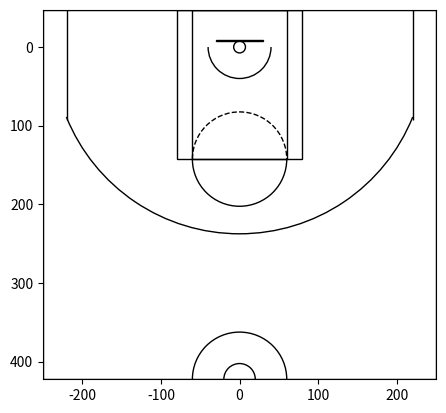

Source code (Python):
import matplotlib.pyplot as plt
from matplotlib.patches import Circle, Rectangle, Arc

def draw_halfcourt(ax=None, color='black', lw=1, outer_lines=False):
    ''''
    Draw a half basketball court in inches.
    '''
    # If an axes object isn't provided to plot onto, just get current one
    if ax is None:
        ax = plt.gca()

    # Create the various parts of an NBA basketball court

    # Create the basketball hoop
    # Diameter of a hoop is 18" so it has a radius of 9", which is a value
    # 7.5 in our coordinate system
    hoop = Circle((0, 0), radius=7.5, linewidth=lw, color=color, fill=False)

    # Create backboard
    backboard = Rectangle((-30, -7.5), 60, -1, linewidth=lw, color=color)

    # The paint
    # Create the outer box 0f the paint, width=16ft, height=19ft
    outer_box = Rectangle((-80, -47.5), 160, 190, linewidth=lw, color=color,
                          fill=False)
    # Create the inner box of the paint, widt=12ft, height=19ft
    inner_box = Rectangle((-60, -47.5), 120, 190, linewidth=lw, color=color,
                          fill=False)

    # Create free throw top arc
    top_free_throw = Arc((0, 142.5), 120, 120, theta1=0, theta2=180,
                         linewidth=lw, color=color, fill=False)
    # Create free throw bottom arc
    bottom_free_throw = Arc((0, 142.5), 120, 120, theta1=180, theta2=0,
                            linewidth=lw, color=color, linestyle='dashed')
    # Restricted Zone, it is an arc with 4ft radius from center of the hoop
    restricted = Arc((0, 0), 80, 80, theta1=0, theta2=180, linewidth=lw,
                     color=color)

    # Three point line
    # Create the side 3pt lines, they are 14ft long before they begin to arc
    corner_three_a = Rectangle((-220, -47.5), 0, 140, linewidth=lw,
                               color=color)
    corner_three_b = Rectangle((220, -47.5), 0, 140, linewidth=lw, color=color)
    # 3pt arc - center of arc will be the hoop, arc is 23'9" away from hoop
    # I just played around with the theta values until they lined up with the
    # threes
    three_arc = Arc((0, 0), 475, 475, theta1=22, theta2=158, linewidth=lw,
                    color=color)

    # Center Court
    center_outer_arc = Arc((0, 422.5), 120, 120, theta1=180, theta2=0,
                           linewidth=lw, color=color)
    center_inner_arc = Arc((0, 422.5), 40, 40, theta1=180, theta2=0,
                           linewidth=lw, color=color)

    # List of the court elements to be plotted onto the axes
    court_elements = [hoop, backboard, outer_box, inner_box, top_free_throw,
                      bottom_free_throw, restricted, corner_three_a,
                      corner_three_b, three_arc, center_outer_arc,
                      center_inner_arc]

    if outer_lines:
        # Draw the half court line, baseline and side out bound lines
        outer_lines = Rectangle((-250, -47.5), 500, 470, linewidth=lw,
                                color=color, fill=False)
        court_elements.append(outer_lines)

    # Add the court elements onto the axes
    for element in court_elements:
        ax.add_patch(element)

    ax.set_xlim(-250,250)
    ax.set_ylim(422.5,-47.5)
    ax.set_aspect('equal')

    return ax


if __name__ == "__main__":
    
    draw_halfcourt(outer_lines=True)
    plt.show()